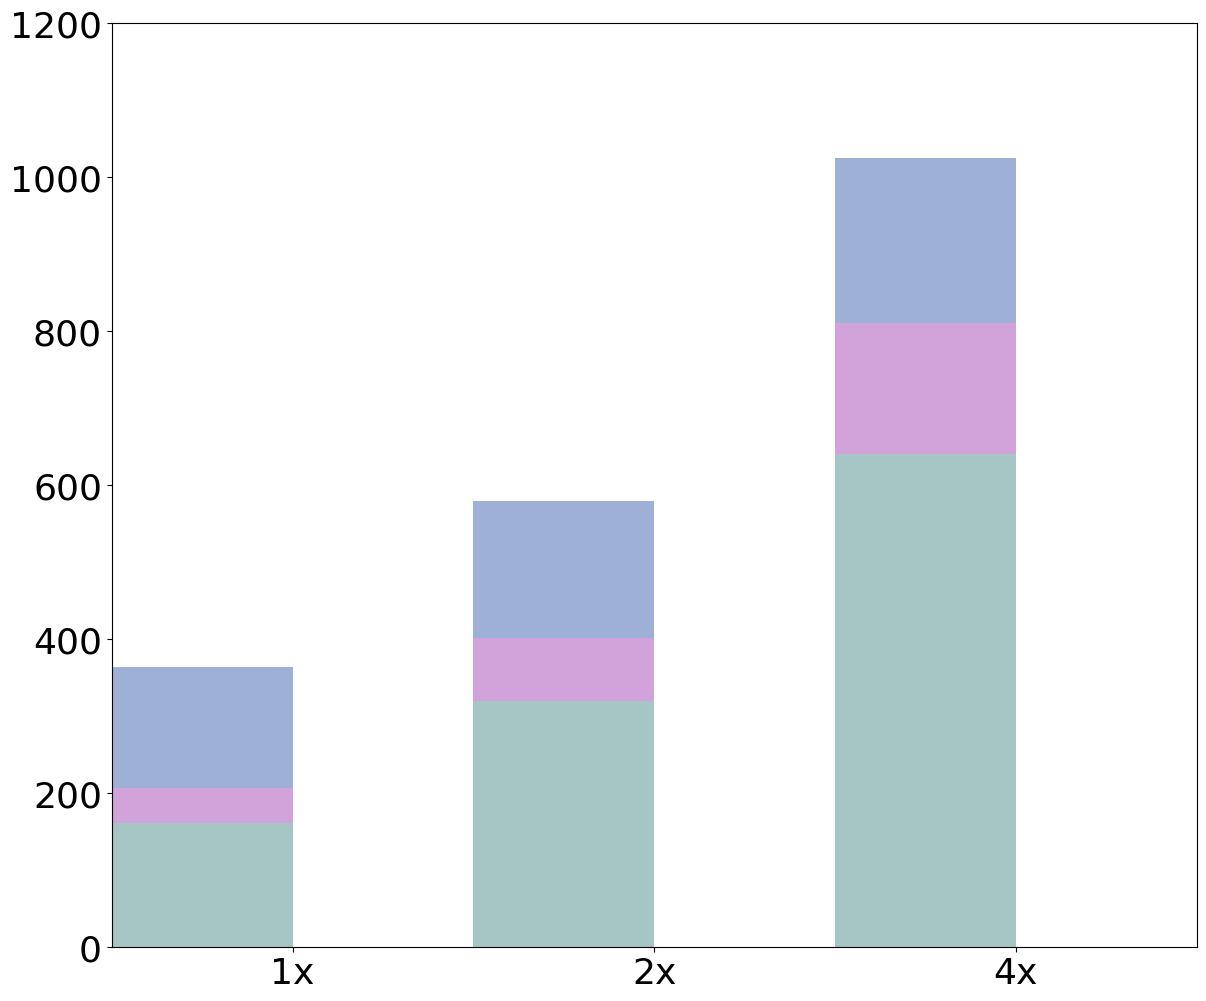

Source code (Python): (Note: this script raises an exception after producing the figure.)
import matplotlib.pyplot as plt
import numpy as np
import pandas as pd

raw_data = {
    'x_label':  ['1x', '2x', '4x'],
    'y2_label': [161, 320, 640],           # Encryption
    'y3_label': [46.4, 82.3, 170.2],       # Data tagging
    'y4_label': [157, 177, 215],           # Loading
    'total': [364.4, 579.3, 1025.2],
}

font = {'family': 'Bitstream Vera Sans',
        'size': 26}

plt.rc('font', **font)

df = pd.DataFrame(raw_data, raw_data['x_label'])

N = 3
ind = np.arange(N)  # The x locations for the groups

# Create the general blog and the "subplots" i.e. the bars
fig, ax1 = plt.subplots(1, figsize=(14, 12))

# Set the bar width
bar_width = 0.5

# Container of all bars
bars = []

# Create a bar plot, in position bar_l
bars.append(ax1.bar(ind,
                    # using the y2_label data
                    df['y2_label'],
                    # set the width
                    width=bar_width,
                    label='Encryption',
                    # with alpha 0.5
                    alpha=0.5,
                    # with color
                    color='#4C8E8B'))

# Create a bar plot, in position bar_l
bars.append(ax1.bar(ind,
                    # using the y3_label data
                    df['y3_label'],
                    # set the width
                    width=bar_width,
                    label='Data tagging',
                    bottom=df['y2_label'],
                    # with alpha 0.5
                    alpha=0.5,
                    # with color
                    color='#A747B8'))

# Create a bar plot, in position bar_l
bars.append(ax1.bar(ind,
                    # using the y2_label data
                    df['y4_label'],
                    # set the width
                    width=bar_width,
                    bottom=[i + j for i, j in zip(df['y2_label'], df['y3_label'])],
                    label="Loading",
                    # with alpha 0.5
                    alpha=0.5,
                    # with color
                    color='#3F62AD'))


# Set the x ticks with names
ax1.set_xticks(ind + bar_width/2)
ax1.set_xticklabels(df['x_label'])
ax1.set_ylim([0, 1200])
ax1.set_xlim([-bar_width/2, ind[2] + bar_width + bar_width/2])

# Labelling
ax1.text(ind[0] + bar_width/2 - 0.15, df['total'][0]+8,
         str(df['total'][0]), color='black', fontweight='bold')
ax1.text(ind[1] + bar_width/2 - 0.15, df['total'][1]+8,
         str(df['total'][1]), color='black', fontweight='bold')
ax1.text(ind[2] + bar_width/2 - 0.19, df['total'][2]+8,
         str(df['total'][2]), color='black', fontweight='bold')

# Set the label and legends
ax1.set_ylabel("Runtime (s)", fontsize=32)
ax1.set_xlabel("Size of the database", fontsize=32)
plt.legend(loc='upper left', fontsize=32)

ax1.tick_params(axis='x', labelsize=32)
ax1.tick_params(axis='y', labelsize=32)

plt.savefig('ETL.pdf', format='pdf')
